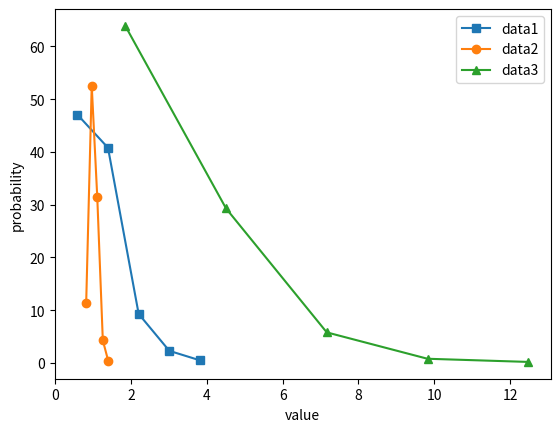

Recreate this plot in Python.
import numpy as np
from matplotlib import pyplot as plt

n = 1000

data_1 = np.exp(np.random.randn(n)/2)
data_2 = np.exp(np.random.randn(n)/10)
data_3 = np.exp(np.random.randn(n)/2 + 1)

k = 5

y1, x1 = np.histogram(data_1, bins=k)
xx1 = (x1[0:-1] + x1[1:]) / 2
y1 = 100 * y1 / sum(y1)

y2, x2 = np.histogram(data_2, bins=k)
xx2 = (x2[0:-1] + x2[1:]) / 2
y2 = 100 * y2 / sum(y2)

y3, x3 = np.histogram(data_3, bins=k)
xx3 = (x3[0:-1] + x3[1:]) / 2
y3 = 100 * y3 / sum(y3)

plt.plot(xx1, y1, 's-', label='data1')
plt.plot(xx2, y2, 'o-', label='data2')
plt.plot(xx3, y3, '^-', label='data3')

plt.legend()
plt.xlabel('value')
plt.ylabel('probability')
plt.show()
